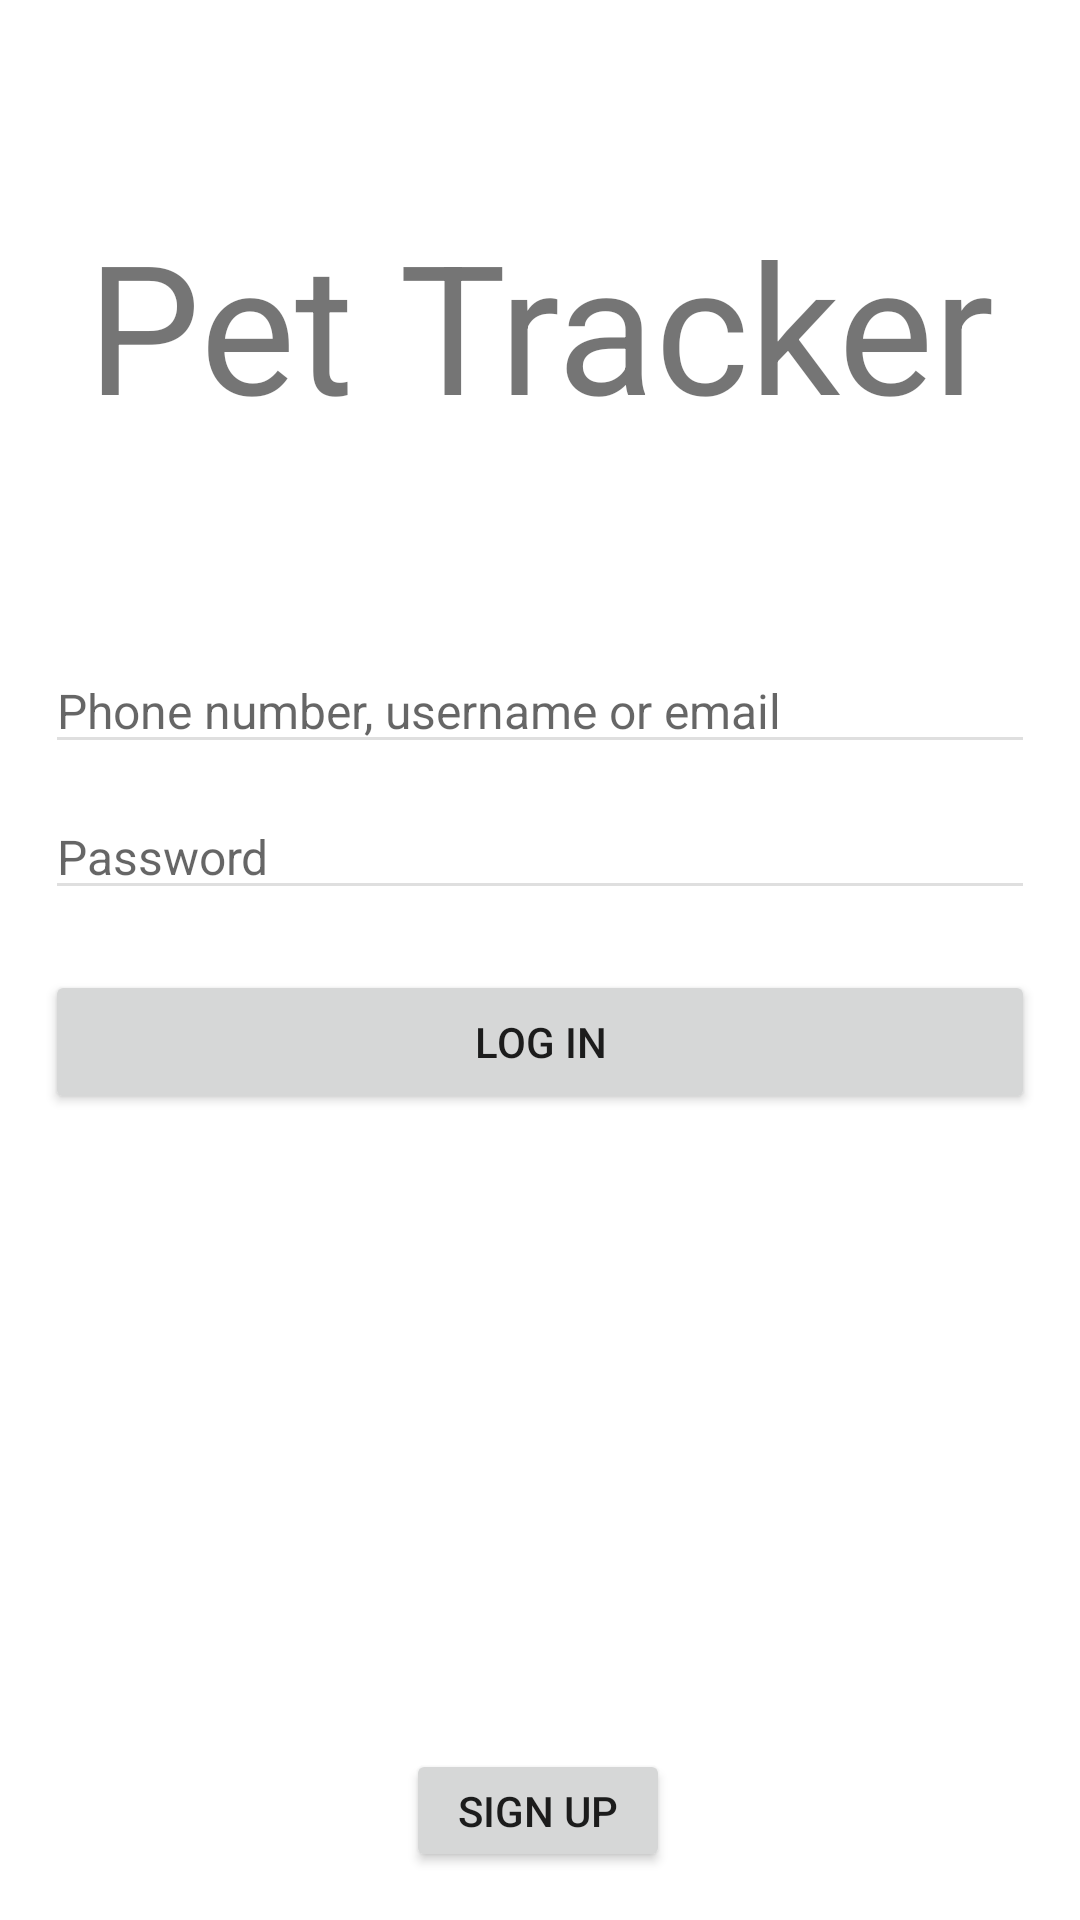

The Android layout XML behind this screen, and the referenced resources:
<!-- AndroidManifest.xml: application theme Theme.PetTracker -->
<!-- res/layout/activity_login.xml -->
<?xml version="1.0" encoding="utf-8"?>
<androidx.constraintlayout.widget.ConstraintLayout xmlns:android="http://schemas.android.com/apk/res/android"
    xmlns:app="http://schemas.android.com/apk/res-auto"
    xmlns:tools="http://schemas.android.com/tools"
    android:layout_width="match_parent"
    android:layout_height="match_parent"
    tools:context=".Activities.LoginActivity">

    <EditText
        android:id="@+id/etUsername"
        android:layout_width="0dp"
        android:layout_height="wrap_content"
        android:layout_marginStart="15dp"
        android:layout_marginTop="216dp"
        android:layout_marginEnd="15dp"
        android:backgroundTint="#DFDFDF"
        android:hint="@string/username"
        android:textSize="16sp"
        android:inputType="text"
        app:layout_constraintEnd_toEndOf="parent"
        app:layout_constraintHorizontal_bias="0.0"
        app:layout_constraintStart_toStartOf="parent"
        app:layout_constraintTop_toTopOf="parent" />

    <EditText
        android:id="@+id/etPassword"
        android:layout_width="0dp"
        android:layout_height="wrap_content"
        android:layout_marginStart="15dp"
        android:layout_marginTop="10dp"
        android:layout_marginEnd="15dp"
        android:backgroundTint="#DFDFDF"
        android:ems="10"
        android:hint="@string/password"
        android:inputType="textPassword"
        android:textSize="16sp"
        app:layout_constraintEnd_toEndOf="parent"
        app:layout_constraintStart_toStartOf="parent"
        app:layout_constraintTop_toBottomOf="@+id/etUsername" />

    <Button
        android:id="@+id/btnLogIn"
        android:layout_width="0dp"
        android:layout_height="wrap_content"
        android:layout_marginStart="15dp"
        android:layout_marginTop="20dp"
        android:layout_marginEnd="15dp"
        android:text="@string/log_in"
        app:layout_constraintEnd_toEndOf="parent"
        app:layout_constraintStart_toStartOf="parent"
        app:layout_constraintTop_toBottomOf="@+id/etPassword" />

    <Button
        android:id="@+id/btnSignUp"
        android:layout_width="wrap_content"
        android:layout_height="41dp"
        android:layout_marginBottom="16dp"
        android:text="@string/sign_up"
        app:layout_constraintBottom_toBottomOf="parent"
        app:layout_constraintEnd_toEndOf="parent"
        app:layout_constraintHorizontal_bias="0.498"
        app:layout_constraintStart_toStartOf="parent" />

    <TextView
        android:id="@+id/textView11"
        android:layout_width="wrap_content"
        android:layout_height="wrap_content"
        android:text="Pet Tracker"
        android:textSize="60sp"
        app:layout_constraintBottom_toTopOf="@+id/etUsername"
        app:layout_constraintEnd_toEndOf="parent"
        app:layout_constraintStart_toStartOf="parent"
        app:layout_constraintTop_toTopOf="parent" />
</androidx.constraintlayout.widget.ConstraintLayout>
<!-- resources referenced by this layout -->
<resources>
  <string name="log_in">Log in</string>
  <string name="password">Password</string>
  <string name="sign_up">Sign Up</string>
  <string name="username">Phone number, username or email</string>
  <style name="Theme.PetTracker" parent="Theme.MaterialComponents.DayNight.NoActionBar">
          
          <item name="colorPrimary">@color/purple_500</item>
          <item name="colorPrimaryVariant">@color/purple_700</item>
          <item name="colorOnPrimary">@color/white</item>
          
          <item name="colorSecondary">@color/teal_200</item>
          <item name="colorSecondaryVariant">@color/teal_700</item>
          <item name="colorOnSecondary">@color/black</item>
          
          <item name="android:statusBarColor" tools:targetApi="l">?attr/colorPrimaryVariant</item>
          
      </style>
  <color name="purple_500">#FF6200EE</color>
  <color name="purple_700">#FF3700B3</color>
  <color name="white">#FFFFFFFF</color>
  <color name="teal_200">#FF03DAC5</color>
  <color name="teal_700">#FF018786</color>
  <color name="black">#FF000000</color>
</resources>
